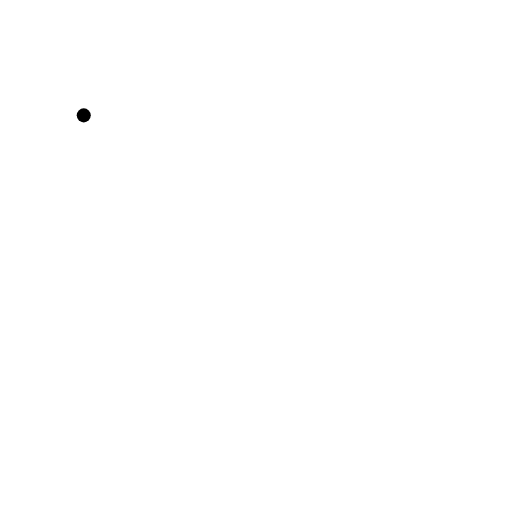
t = 0.00 s
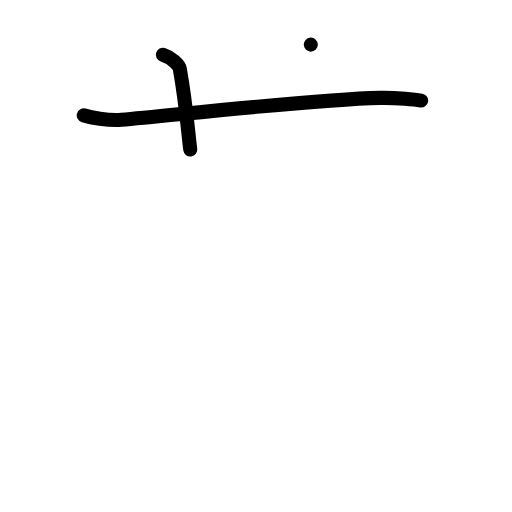
t = 2.00 s
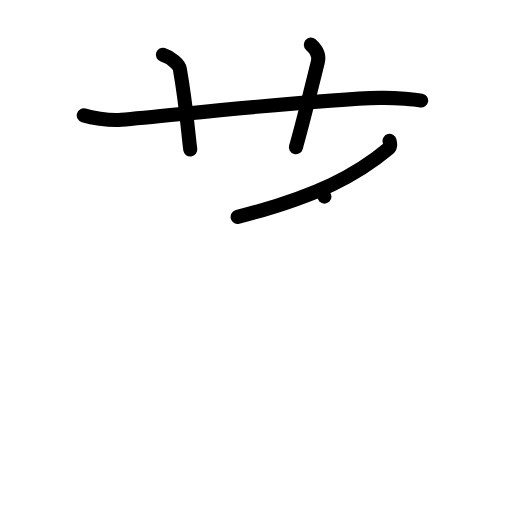
t = 4.00 s
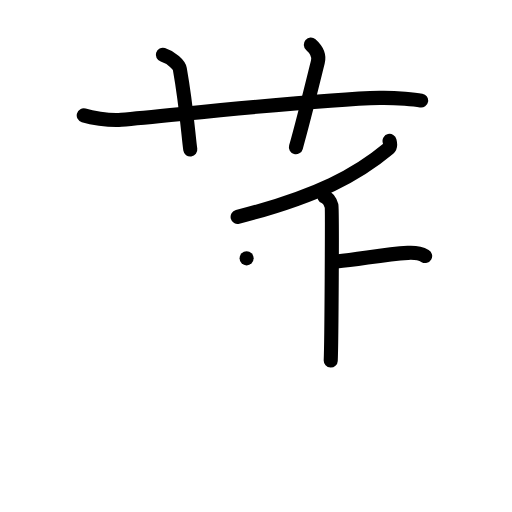
t = 6.00 s
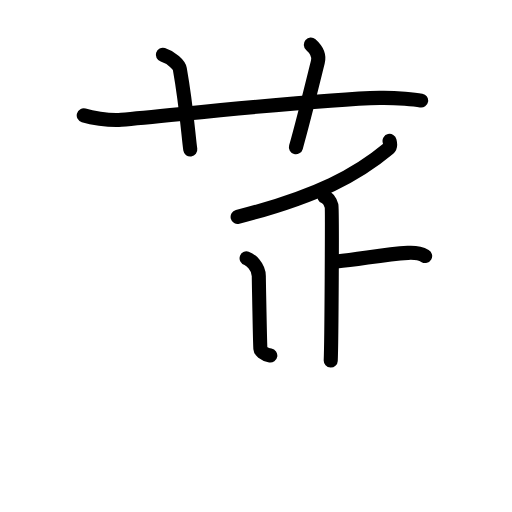
t = 6.50 s
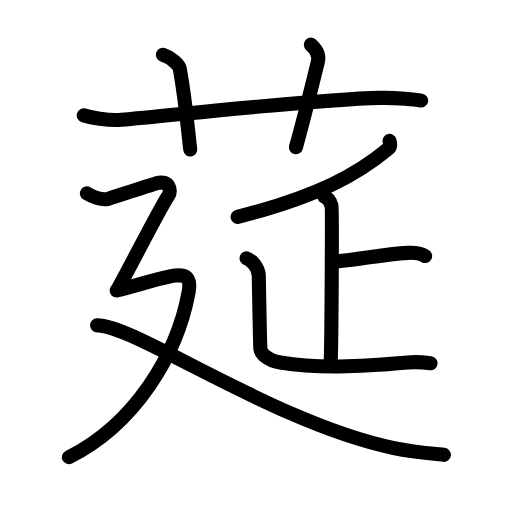
t = 10.00 s

The animated SVG that drew these frames (rendered in a browser with its animation timeline set to each time). Animation: 36 SMIL elements (animate=36); one cycle of 10.00 s.

<?xml version="1.0" encoding="UTF-8"?>
<!--
AniKanjiVG is licensed by CC-BY-SA Paul C. Sommerhoff (https://bitbucket.org/sommerhoff/anikanjivg).
AniKanjiVG uses KanjiVG which is licensed by CC-BY-SA Ulrich Apel (http://kanjivg.tagaini.net).
See also http://creativecommons.org/licenses/by-sa/3.0/
-->
<svg xmlns:kvg='http://kanjivg.tagaini.net' xmlns='http://www.w3.org/2000/svg' width='109' height='109' viewBox='0 0 109 109' style='fill:none;stroke:#000000;stroke-width:3;stroke-linecap:round;stroke-linejoin:round;' id="kvg:kanji_0839a"><g id="kvg:0839a" kvg:element="莚"><g id="kvg:0839a-g1" kvg:element="艹" kvg:variant="true" kvg:original="艸" kvg:position="top" kvg:radical="general"><path id="kvg:0839a-s1" kvg:type="㇐" d="M17.83,24.56c1.29,0.37,5.17,1.19,8,0.95c11.88-1.04,41.28-4.36,55-4.67c3.67-0.08,7.75,0.38,8.83,0.57"><animate attributeName="d" begin="0.0s" dur="0.3333333333333333s" from="M17.83,24.56C17.83,24.56,17.83,24.56,17.83,24.56" to="M17.83,24.56c1.29,0.37,5.17,1.19,8,0.95" />
<animate attributeName="d" begin="0.3333333333333333s" dur="0.3333333333333333s" from="M17.83,24.56c1.29,0.37,5.17,1.19,8,0.95c0,0,0,0,0,0,0" to="M17.83,24.56c1.29,0.37,5.17,1.19,8,0.95c11.88-1.04,41.28-4.36,55-4.67" />
<animate attributeName="d" begin="0.6666666666666666s" dur="0.3333333333333333s" from="M17.83,24.56c1.29,0.37,5.17,1.19,8,0.95c11.88-1.04,41.28-4.36,55-4.67c0,0,0,0,0,0,0" to="M17.83,24.56c1.29,0.37,5.17,1.19,8,0.95c11.88-1.04,41.28-4.36,55-4.67c3.67-0.08,7.75,0.38,8.83,0.57" />
</path>
<path id="kvg:0839a-s2" kvg:type="㇑a" d="M34.67,11.67c1.83,0.58,3.46,2.14,3.61,3c1.42,7.99,1.82,14.26,2.23,17.17"><animate attributeName="d" begin="1.0s" dur="0.5s" from="M34.67,11.67C34.67,11.67,34.67,11.67,34.67,11.67" to="M34.67,11.67c1.83,0.58,3.46,2.14,3.61,3" />
<animate attributeName="d" begin="1.5s" dur="0.5s" from="M34.67,11.67c1.83,0.58,3.46,2.14,3.61,3c0,0,0,0,0,0,0" to="M34.67,11.67c1.83,0.58,3.46,2.14,3.61,3c1.42,7.99,1.82,14.26,2.23,17.17" />
<animate attributeName="d" begin="0s" dur="1.0s" from="M-100,-100" to="M-100,-100" />
</path>
<path id="kvg:0839a-s3" kvg:type="㇑a" d="M66.17,9.5c1.12,1,1.87,2.19,1.5,3.67c-1.12,4.5-3.04,12.42-4.67,18.17"><animate attributeName="d" begin="2.0s" dur="0.5s" from="M66.17,9.5C66.17,9.5,66.17,9.5,66.17,9.5" to="M66.17,9.5c1.12,1,1.87,2.19,1.5,3.67" />
<animate attributeName="d" begin="2.5s" dur="0.5s" from="M66.17,9.5c1.12,1,1.87,2.19,1.5,3.67c0,0,0,0,0,0,0" to="M66.17,9.5c1.12,1,1.87,2.19,1.5,3.67c-1.12,4.5-3.04,12.42-4.67,18.17" />
<animate attributeName="d" begin="0s" dur="2.0s" from="M-100,-100" to="M-100,-100" />
</path>
</g>
<g id="kvg:0839a-g2" kvg:element="延" kvg:variant="true" kvg:position="bottom"><g id="kvg:0839a-g3" kvg:element="正" kvg:variant="true"><g id="kvg:0839a-g4" kvg:element="丿"><path id="kvg:0839a-s4" kvg:type="㇒" d="M82.93,30c0.09,0.39,0.35,1.13-0.18,1.58c-6.62,5.54-14.91,10.13-32.16,14.6"><animate attributeName="d" begin="3.0s" dur="0.5s" from="M82.93,30C82.93,30,82.93,30,82.93,30" to="M82.93,30c0.09,0.39,0.35,1.13-0.18,1.58" />
<animate attributeName="d" begin="3.5s" dur="0.5s" from="M82.93,30c0.09,0.39,0.35,1.13-0.18,1.58c0,0,0,0,0,0,0" to="M82.93,30c0.09,0.39,0.35,1.13-0.18,1.58c-6.62,5.54-14.91,10.13-32.16,14.6" />
<animate attributeName="d" begin="0s" dur="3.0s" from="M-100,-100" to="M-100,-100" />
</path>
</g>
<g id="kvg:0839a-g5" kvg:element="止" kvg:variant="true"><g id="kvg:0839a-g6" kvg:element="卜" kvg:original="ト"><path id="kvg:0839a-s5" kvg:type="㇑" d="M69.07,41.86c0.84,0.3,1.34,1.37,1.51,1.97c0.17,0.61,0,29.13-0.17,32.93"><animate attributeName="d" begin="4.0s" dur="0.5s" from="M69.07,41.86C69.07,41.86,69.07,41.86,69.07,41.86" to="M69.07,41.86c0.84,0.3,1.34,1.37,1.51,1.97" />
<animate attributeName="d" begin="4.5s" dur="0.5s" from="M69.07,41.86c0.84,0.3,1.34,1.37,1.51,1.97c0,0,0,0,0,0,0" to="M69.07,41.86c0.84,0.3,1.34,1.37,1.51,1.97c0.17,0.61,0,29.13-0.17,32.93" />
<animate attributeName="d" begin="0s" dur="4.0s" from="M-100,-100" to="M-100,-100" />
</path>
<path id="kvg:0839a-s6" kvg:type="㇐" d="M71.67,55.67c5.02-0.45,9.89-1.53,15.17-1.83c1.23-0.07,2.5,0,3.67,0.67"><animate attributeName="d" begin="5.0s" dur="0.5s" from="M71.67,55.67C71.67,55.67,71.67,55.67,71.67,55.67" to="M71.67,55.67c5.02-0.45,9.89-1.53,15.17-1.83" />
<animate attributeName="d" begin="5.5s" dur="0.5s" from="M71.67,55.67c5.02-0.45,9.89-1.53,15.17-1.83c0,0,0,0,0,0,0" to="M71.67,55.67c5.02-0.45,9.89-1.53,15.17-1.83c1.23-0.07,2.5,0,3.67,0.67" />
<animate attributeName="d" begin="0s" dur="5.0s" from="M-100,-100" to="M-100,-100" />
</path>
</g>
<path id="kvg:0839a-s7" kvg:type="㇄" d="M52.5,55c0.76,0.24,2.6,1.75,2.6,3.8c0,0.51,0.25,14.48,0.33,15.41c0.08,0.92,1.28,2.46,4.23,2.96c8,1.33,16.64,0.92,27.17,0c1.92-0.17,3.96,0.05,4.83,0.17"><animate attributeName="d" begin="6.0s" dur="0.2s" from="M52.5,55C52.5,55,52.5,55,52.5,55" to="M52.5,55c0.76,0.24,2.6,1.75,2.6,3.8" />
<animate attributeName="d" begin="6.2s" dur="0.2s" from="M52.5,55c0.76,0.24,2.6,1.75,2.6,3.8c0,0,0,0,0,0,0" to="M52.5,55c0.76,0.24,2.6,1.75,2.6,3.8c0,0.51,0.25,14.48,0.33,15.41" />
<animate attributeName="d" begin="6.4s" dur="0.2s" from="M52.5,55c0.76,0.24,2.6,1.75,2.6,3.8c0,0.51,0.25,14.48,0.33,15.41c0,0,0,0,0,0,0" to="M52.5,55c0.76,0.24,2.6,1.75,2.6,3.8c0,0.51,0.25,14.48,0.33,15.41c0.08,0.92,1.28,2.46,4.23,2.96" />
<animate attributeName="d" begin="6.6s" dur="0.2s" from="M52.5,55c0.76,0.24,2.6,1.75,2.6,3.8c0,0.51,0.25,14.48,0.33,15.41c0.08,0.92,1.28,2.46,4.23,2.96c0,0,0,0,0,0,0" to="M52.5,55c0.76,0.24,2.6,1.75,2.6,3.8c0,0.51,0.25,14.48,0.33,15.41c0.08,0.92,1.28,2.46,4.23,2.96c8,1.33,16.64,0.92,27.17,0" />
<animate attributeName="d" begin="6.8s" dur="0.2s" from="M52.5,55c0.76,0.24,2.6,1.75,2.6,3.8c0,0.51,0.25,14.48,0.33,15.41c0.08,0.92,1.28,2.46,4.23,2.96c8,1.33,16.64,0.92,27.17,0c0,0,0,0,0,0,0" to="M52.5,55c0.76,0.24,2.6,1.75,2.6,3.8c0,0.51,0.25,14.48,0.33,15.41c0.08,0.92,1.28,2.46,4.23,2.96c8,1.33,16.64,0.92,27.17,0c1.92-0.17,3.96,0.05,4.83,0.17" />
<animate attributeName="d" begin="0s" dur="6.0s" from="M-100,-100" to="M-100,-100" />
</path>
</g>
</g>
<g id="kvg:0839a-g7" kvg:element="廴" kvg:position="nyo"><path id="kvg:0839a-s8" kvg:type="㇇" d="M18.5,41.17c0.92,0.58,3.16,1.56,4.45,1.17c1.3-0.39,7.79-2.56,10.38-3.34c2.59-0.78,3.3,1.54,2.5,2.67c-1.48,2.08-7.88,14.68-10.48,19.35"><animate attributeName="d" begin="7.0s" dur="0.25s" from="M18.5,41.17C18.5,41.17,18.5,41.17,18.5,41.17" to="M18.5,41.17c0.92,0.58,3.16,1.56,4.45,1.17" />
<animate attributeName="d" begin="7.25s" dur="0.25s" from="M18.5,41.17c0.92,0.58,3.16,1.56,4.45,1.17c0,0,0,0,0,0,0" to="M18.5,41.17c0.92,0.58,3.16,1.56,4.45,1.17c1.3-0.39,7.79-2.56,10.38-3.34" />
<animate attributeName="d" begin="7.5s" dur="0.25s" from="M18.5,41.17c0.92,0.58,3.16,1.56,4.45,1.17c1.3-0.39,7.79-2.56,10.38-3.34c0,0,0,0,0,0,0" to="M18.5,41.17c0.92,0.58,3.16,1.56,4.45,1.17c1.3-0.39,7.79-2.56,10.38-3.34c2.59-0.78,3.3,1.54,2.5,2.67" />
<animate attributeName="d" begin="7.75s" dur="0.25s" from="M18.5,41.17c0.92,0.58,3.16,1.56,4.45,1.17c1.3-0.39,7.79-2.56,10.38-3.34c2.59-0.78,3.3,1.54,2.5,2.67c0,0,0,0,0,0,0" to="M18.5,41.17c0.92,0.58,3.16,1.56,4.45,1.17c1.3-0.39,7.79-2.56,10.38-3.34c2.59-0.78,3.3,1.54,2.5,2.67c-1.48,2.08-7.88,14.68-10.48,19.35" />
<animate attributeName="d" begin="0s" dur="7.0s" from="M-100,-100" to="M-100,-100" />
</path>
<path id="kvg:0839a-s9" kvg:type="㇇a" d="M24.83,61.83c3.17-0.73,10.33-2.98,12.5-3.17c2.17-0.18,3.42,0.27,2.83,3.5c-2.44,13.34-11.44,28.13-25.5,35.17"><animate attributeName="d" begin="8.0s" dur="0.3333333333333333s" from="M24.83,61.83C24.83,61.83,24.83,61.83,24.83,61.83" to="M24.83,61.83c3.17-0.73,10.33-2.98,12.5-3.17" />
<animate attributeName="d" begin="8.333333333333334s" dur="0.3333333333333333s" from="M24.83,61.83c3.17-0.73,10.33-2.98,12.5-3.17c0,0,0,0,0,0,0" to="M24.83,61.83c3.17-0.73,10.33-2.98,12.5-3.17c2.17-0.18,3.42,0.27,2.83,3.5" />
<animate attributeName="d" begin="8.666666666666666s" dur="0.3333333333333333s" from="M24.83,61.83c3.17-0.73,10.33-2.98,12.5-3.17c2.17-0.18,3.42,0.27,2.83,3.5c0,0,0,0,0,0,0" to="M24.83,61.83c3.17-0.73,10.33-2.98,12.5-3.17c2.17-0.18,3.42,0.27,2.83,3.5c-2.44,13.34-11.44,28.13-25.5,35.17" />
<animate attributeName="d" begin="0s" dur="8.0s" from="M-100,-100" to="M-100,-100" />
</path>
<path id="kvg:0839a-s10" kvg:type="㇏" d="M20.67,69.27c7.76-0.24,37.8,20.85,63.19,26.12c3.85,0.8,7.75,1.14,10.64,1.44"><animate attributeName="d" begin="9.0s" dur="0.5s" from="M20.67,69.27C20.67,69.27,20.67,69.27,20.67,69.27" to="M20.67,69.27c7.76-0.24,37.8,20.85,63.19,26.12" />
<animate attributeName="d" begin="9.5s" dur="0.5s" from="M20.67,69.27c7.76-0.24,37.8,20.85,63.19,26.12c0,0,0,0,0,0,0" to="M20.67,69.27c7.76-0.24,37.8,20.85,63.19,26.12c3.85,0.8,7.75,1.14,10.64,1.44" />
<animate attributeName="d" begin="0s" dur="9.0s" from="M-100,-100" to="M-100,-100" />
</path>
</g>
</g>
</g>
</svg>
